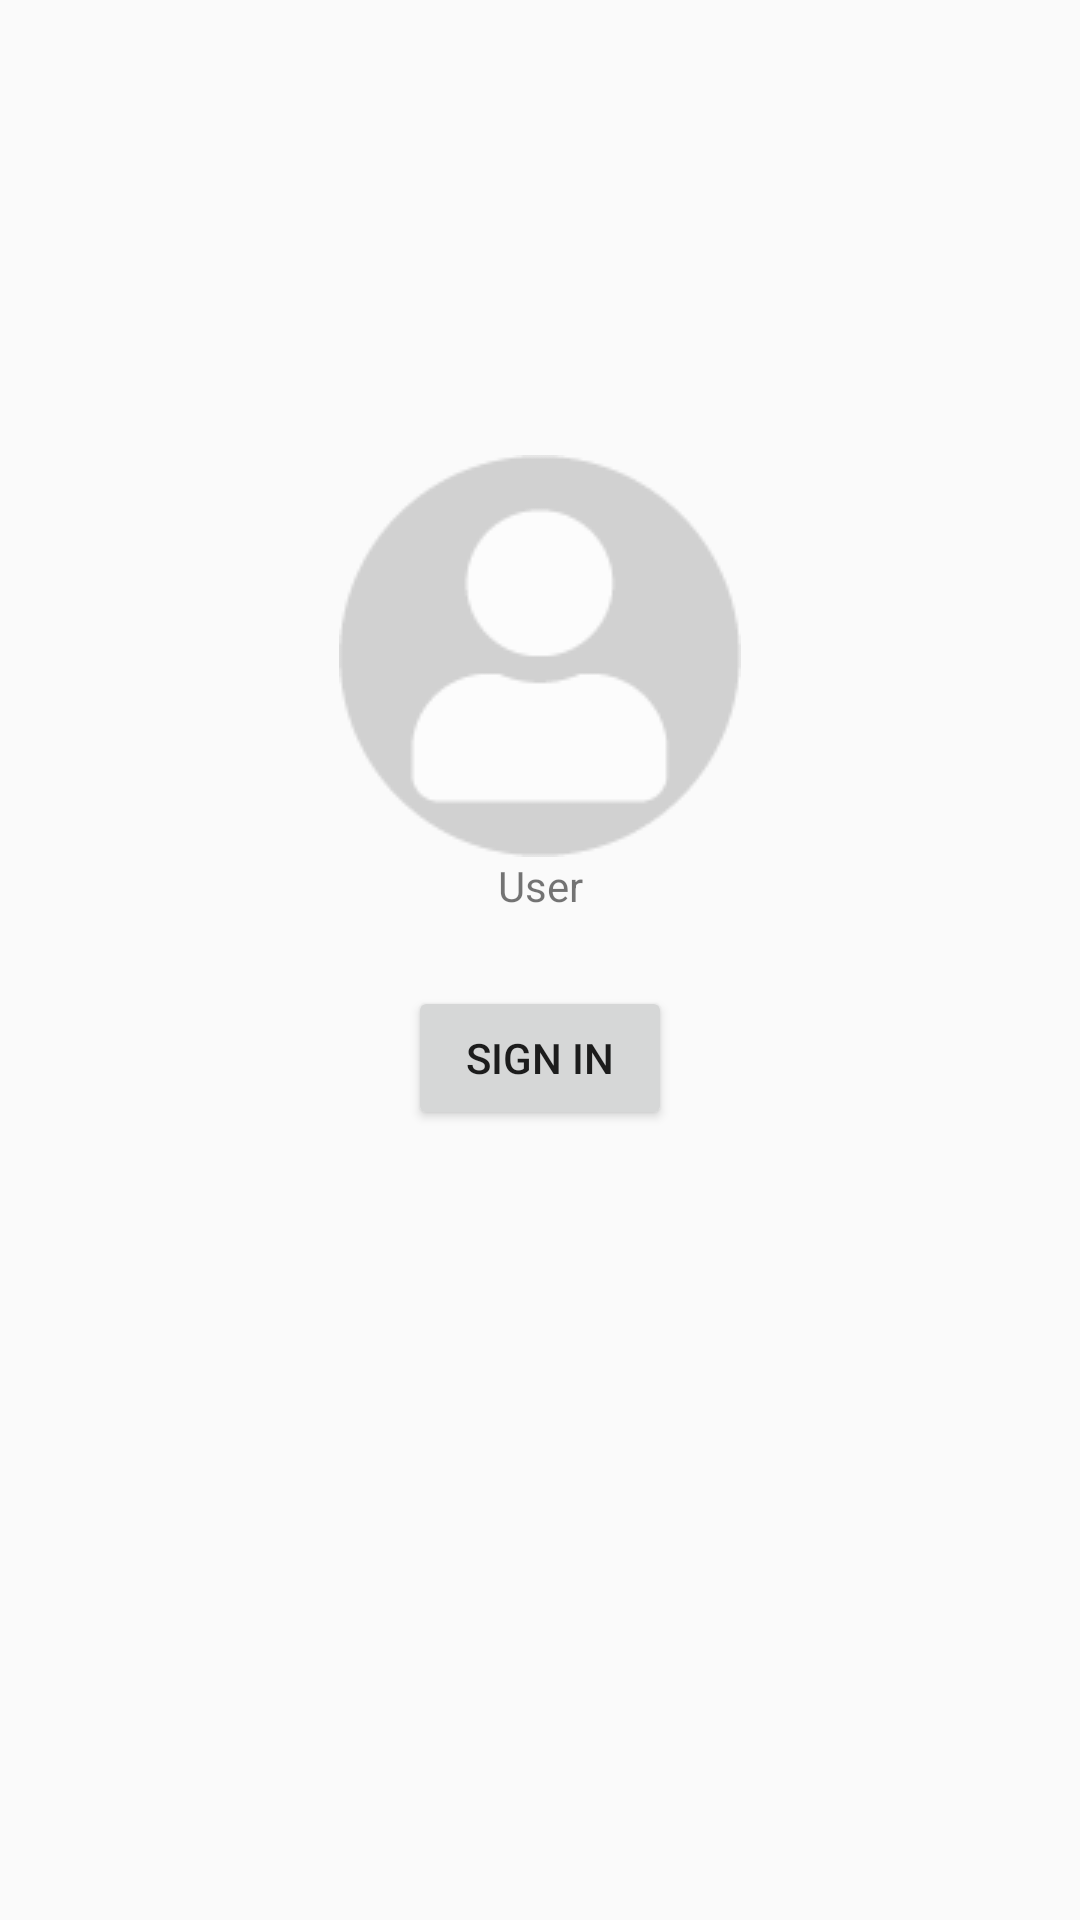

This screen was rendered from an Android layout file. Write that file and the resources it references.
<!-- AndroidManifest.xml: application theme AppTheme -->
<!-- res/layout/fragment_users.xml -->
<?xml version="1.0" encoding="utf-8"?>
<androidx.constraintlayout.widget.ConstraintLayout xmlns:android="http://schemas.android.com/apk/res/android"
    xmlns:app="http://schemas.android.com/apk/res-auto"
    xmlns:tools="http://schemas.android.com/tools"
    android:layout_width="match_parent"
    android:layout_height="match_parent"
    tools:context=".nav_pages.users.UsersFragment">

    <Button
        android:id="@+id/signin_btn"
        android:layout_width="wrap_content"
        android:layout_height="wrap_content"
        android:layout_marginTop="24dp"
        android:text="Sign in"
        app:layout_constraintEnd_toEndOf="parent"
        app:layout_constraintStart_toStartOf="parent"
        app:layout_constraintTop_toBottomOf="@+id/name_user" />

    <ImageView
        android:id="@+id/image_user"
        android:layout_width="wrap_content"
        android:layout_height="wrap_content"
        android:src="@drawable/default_user"
        app:layout_constraintBottom_toBottomOf="parent"
        app:layout_constraintEnd_toEndOf="parent"
        app:layout_constraintStart_toStartOf="parent"
        app:layout_constraintTop_toTopOf="parent"
        app:layout_constraintVertical_bias="0.3" />

    <TextView
        android:id="@+id/name_user"
        android:layout_width="wrap_content"
        android:layout_height="wrap_content"
        android:text="User"
        app:layout_constraintEnd_toEndOf="@+id/image_user"
        app:layout_constraintStart_toStartOf="@+id/image_user"
        app:layout_constraintTop_toBottomOf="@+id/image_user" />
</androidx.constraintlayout.widget.ConstraintLayout>
<!-- resources referenced by this layout -->
<resources>
  <!-- drawable default_user: png bitmap (drawable, 2604 bytes) -->
  <style name="AppTheme" parent="Theme.AppCompat.Light.NoActionBar">
          
          <item name="colorPrimary">@color/colorPrimary</item>
          <item name="colorPrimaryDark">@color/colorPrimaryDark</item>
          <item name="colorAccent">@color/colorAccent</item>
  
  
      </style>
  <color name="colorPrimary">#494BAF</color>
  <color name="colorPrimaryDark">#376B6D</color>
  <color name="colorAccent">#376B6D</color>
</resources>
